The GitHub repository gesstalt/BRIDGE contains a labelled image folder "room_classification" with 5 categories: bathroom, bedroom, hall, kitchen, living room. Examples follow, each with its label.

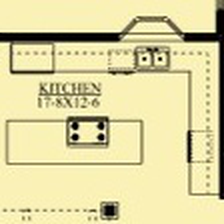
Label: kitchen

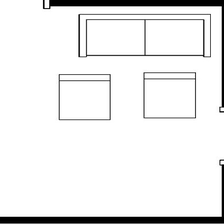
Label: living room

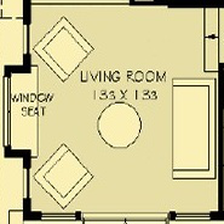
Label: living room

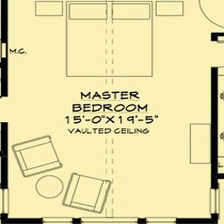
Label: bedroom

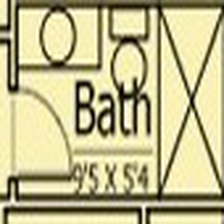
Label: bathroom

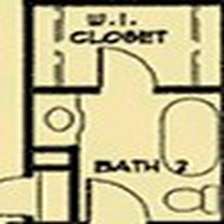
Label: bathroom
